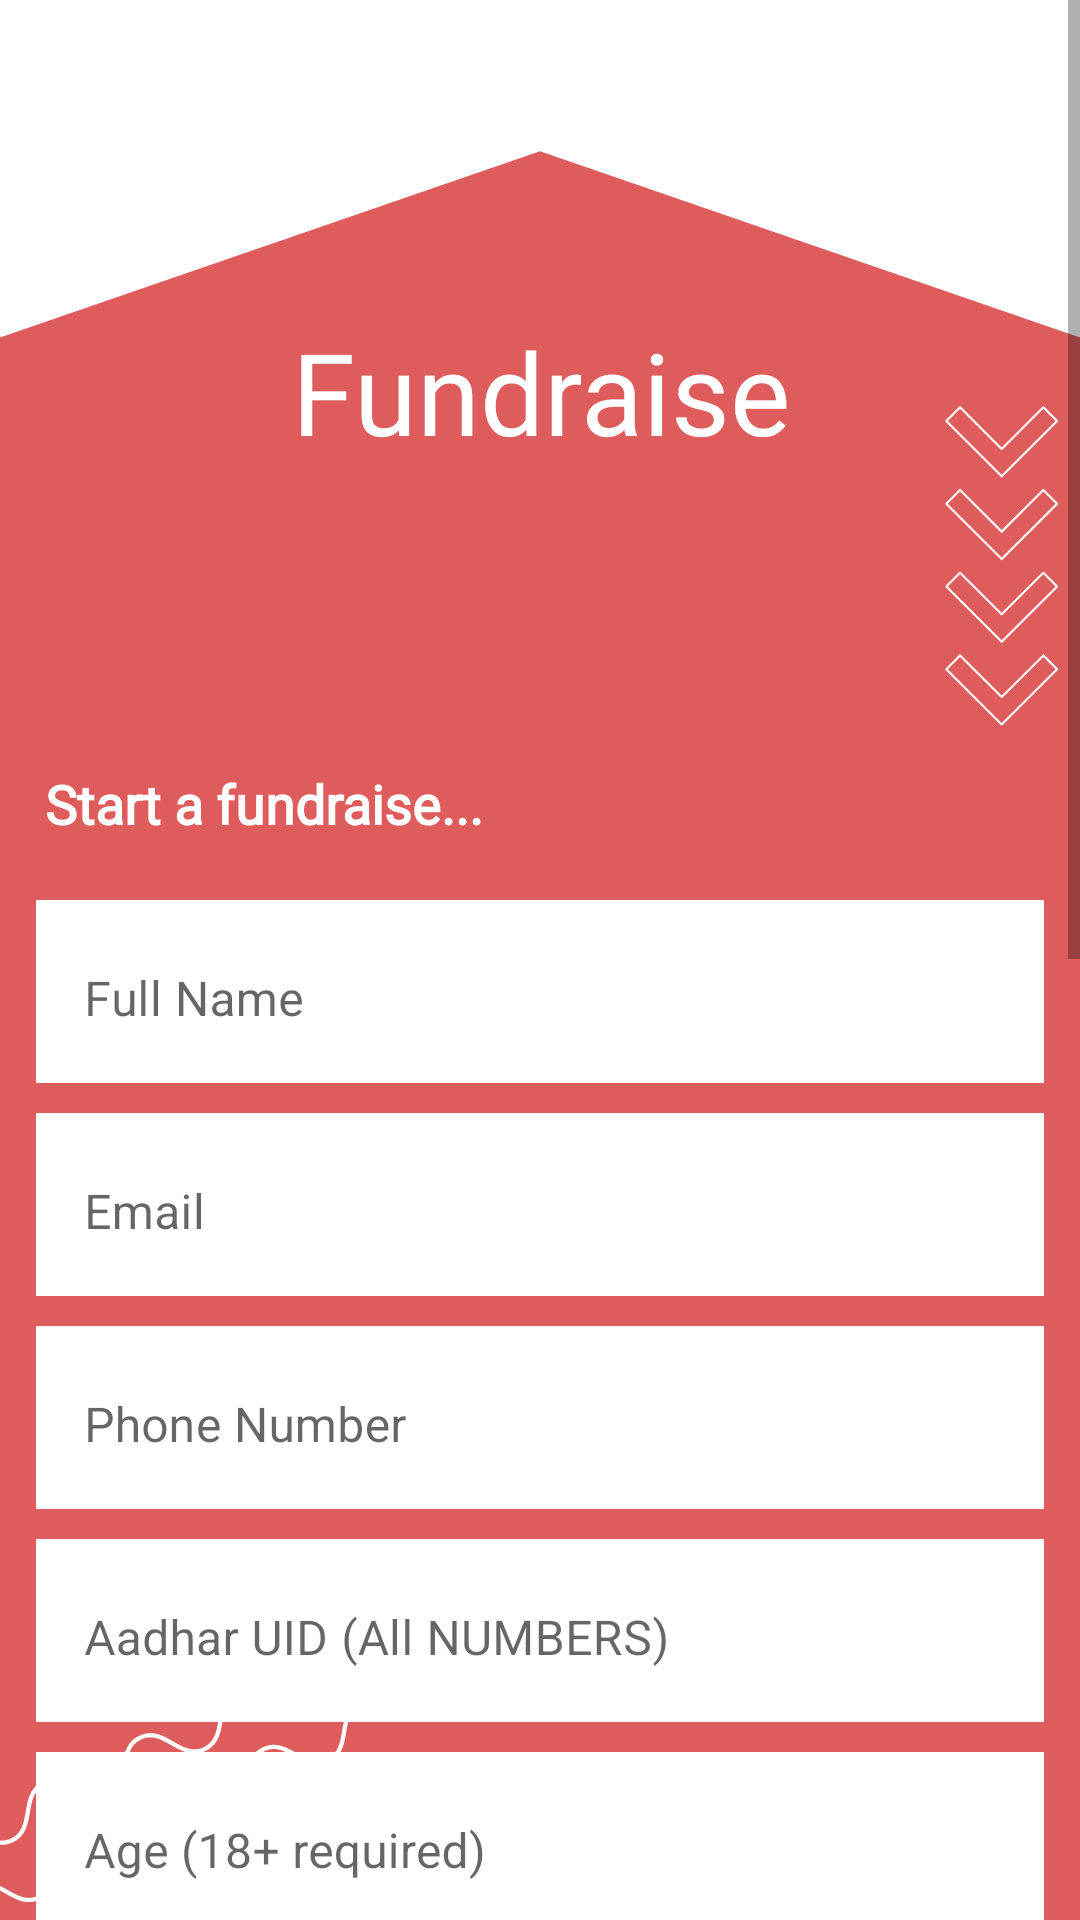

This screen was rendered from an Android layout file. Write that file and the resources it references.
<!-- AndroidManifest.xml: application theme Theme.Fortunatefuture -->
<!-- res/layout/activity_fundraise.xml -->
<?xml version="1.0" encoding="utf-8"?>
<ScrollView xmlns:android="http://schemas.android.com/apk/res/android"
    xmlns:app="http://schemas.android.com/apk/res-auto"
    xmlns:tools="http://schemas.android.com/tools"
    android:layout_width="match_parent"
    android:layout_height="match_parent"
    android:background="@drawable/d"

    tools:context=".fundraise">
    <LinearLayout
        android:layout_width="match_parent"
        android:layout_height="match_parent"
        android:layout_margin="5dp"

        android:orientation="vertical">

        <TextView
            android:layout_width="wrap_content"
            android:layout_height="wrap_content"
            android:layout_gravity="center"
            android:layout_marginTop="100dp"
            android:fontFamily="@font/aclonica"
            android:gravity="center"
            android:text="Fundraise"
            android:textColor="@color/white"
            android:textSize="38dp" />

        <TextView

            android:layout_width="wrap_content"
            android:layout_height="wrap_content"
            android:layout_marginTop="100dp"
            android:textStyle="bold"
            android:fontFamily="@font/aclonica"
            android:layout_marginLeft="10dp"
            android:text="Start a fundraise..."
            android:textColor="@color/white"
            android:textSize="18sp" />

        <LinearLayout
            android:layout_width="match_parent"
            android:layout_height="wrap_content"
            android:layout_marginTop="20dp"
            android:layout_marginRight="7dp"
            android:layout_marginLeft="7dp"
            android:orientation="vertical"
            android:layout_marginBottom="20dp">

            <com.google.android.material.textfield.TextInputLayout
                android:layout_width="match_parent"
                android:id="@+id/name"
                android:hint="Full Name"
                app:hintTextColor="@color/black"
                android:textColor="@color/black"
                android:background="@color/white"
                android:layout_height="wrap_content"
                style="@style/Widget.MaterialComponents.TextInputLayout.OutlinedBox">
                <com.google.android.material.textfield.TextInputEditText
                    android:layout_width="match_parent"
                    android:maxLines="1"
                    android:textColor="@color/black"
                    android:background="@color/white"
                    android:inputType="textPersonName"
                    android:layout_height="wrap_content"/></com.google.android.material.textfield.TextInputLayout>


            <com.google.android.material.textfield.TextInputLayout
                android:layout_width="match_parent"
                android:hint="Email"
                android:id="@+id/email"
                app:hintTextColor="@color/black"
                android:layout_marginTop="10dp"
                android:background="@color/white"
                android:layout_height="wrap_content"
                style="@style/Widget.MaterialComponents.TextInputLayout.OutlinedBox">
                <com.google.android.material.textfield.TextInputEditText
                    android:layout_width="match_parent"
                    android:maxLines="1"
                    android:background="@color/white"
                    android:textColor="@color/black"
                    android:inputType="textEmailAddress"
                    android:layout_height="wrap_content"/></com.google.android.material.textfield.TextInputLayout>

            <com.google.android.material.textfield.TextInputLayout
                android:layout_width="match_parent"
                android:hint="Phone Number"
                android:id="@+id/phone"
                app:hintTextColor="@color/black"
                android:background="@color/white"
                android:layout_marginTop="10dp"
                android:layout_height="wrap_content"
                style="@style/Widget.MaterialComponents.TextInputLayout.OutlinedBox">
                <com.google.android.material.textfield.TextInputEditText
                    android:layout_width="match_parent"
                    android:maxLines="1"
                    android:maxLength="10"
                    android:textColor="@color/black"
                    android:background="@color/white"
                    android:inputType="phone"
                    android:layout_height="wrap_content"/></com.google.android.material.textfield.TextInputLayout>

            <com.google.android.material.textfield.TextInputLayout
                android:layout_width="match_parent"
                android:hint="Aadhar UID (All NUMBERS)"
                app:hintTextColor="@color/black"
                android:id="@+id/uid"
                android:background="@color/white"
                android:layout_marginTop="10dp"
                android:layout_height="wrap_content"
                style="@style/Widget.MaterialComponents.TextInputLayout.OutlinedBox">
                <com.google.android.material.textfield.TextInputEditText
                    android:layout_width="match_parent"
                    android:maxLines="1"
                    android:background="@color/white"
                    android:maxLength="14"
                    android:textColor="@color/black"
                    android:inputType="number"
                    android:layout_height="wrap_content"/></com.google.android.material.textfield.TextInputLayout>


            <com.google.android.material.textfield.TextInputLayout
                android:layout_width="match_parent"
                android:hint="Age (18+ required)"
                android:id="@+id/age"
                app:hintTextColor="@color/black"
                android:background="@color/white"
                android:layout_marginTop="10dp"
                android:layout_height="wrap_content"
                style="@style/Widget.MaterialComponents.TextInputLayout.OutlinedBox">
                <com.google.android.material.textfield.TextInputEditText
                    android:layout_width="match_parent"
                    android:maxLines="1"
                    android:maxLength="10"
                    android:textColor="@color/black"
                    android:background="@color/white"
                    android:inputType="phone"
                    android:layout_height="wrap_content"/></com.google.android.material.textfield.TextInputLayout>





            <com.google.android.material.textfield.TextInputLayout
                android:layout_width="match_parent"
                android:hint="Amount"
                app:hintTextColor="@color/black"
                android:background="@color/white"
                android:layout_marginTop="10dp"
                android:id="@+id/amount"

                android:layout_height="wrap_content"
                style="@style/Widget.MaterialComponents.TextInputLayout.OutlinedBox">
                <com.google.android.material.textfield.TextInputEditText
                    android:layout_width="match_parent"
                    android:textColor="@color/black"
                    android:maxLines="1"
                    android:background="@color/white"
                    android:inputType="number"
                    android:layout_height="wrap_content"/></com.google.android.material.textfield.TextInputLayout>
            <Spinner
                android:id="@+id/spinner"
                android:layout_width="fill_parent"
                android:drawSelectorOnTop="true"

                android:spinnerMode="dropdown"
                android:paddingLeft="10dp"
                android:layout_marginTop="10dp"
                android:background="@drawable/spinnerbg"
                android:entries="@array/spinnerItems"
                android:layout_height="60dp"/>
            <com.google.android.material.textfield.TextInputLayout
                android:layout_width="match_parent"
                android:hint="Story....?"
                app:hintTextColor="@color/black"
                android:background="@color/white"
                android:layout_marginTop="10dp"
                android:id="@+id/story"

                android:layout_height="200dp"
                style="@style/Widget.MaterialComponents.TextInputLayout.OutlinedBox">
                <com.google.android.material.textfield.TextInputEditText
                    android:layout_width="match_parent"
                    android:textColor="@color/black"
                    android:maxLines="10"
                    android:background="@color/white"
                    android:inputType="textMultiLine"
                    android:layout_height="wrap_content"/></com.google.android.material.textfield.TextInputLayout>
            <com.google.android.material.textfield.TextInputLayout
                android:layout_width="match_parent"
                android:hint="Location"
                app:hintTextColor="@color/black"
                android:background="@color/white"
                android:layout_marginTop="10dp"
                android:id="@+id/location"

                android:layout_height="wrap_content"
                style="@style/Widget.MaterialComponents.TextInputLayout.OutlinedBox">
                <com.google.android.material.textfield.TextInputEditText
                    android:layout_width="match_parent"
                    android:textColor="@color/black"
                    android:maxLines="1"
                    android:background="@color/white"
                    android:inputType="text"
                    android:layout_height="wrap_content"/></com.google.android.material.textfield.TextInputLayout>


            <androidx.appcompat.widget.AppCompatButton
                android:layout_width="match_parent"
                android:layout_height="wrap_content"
                android:text="Raise"
                android:id="@+id/go"

                android:onClick="raisefund"
                android:fontFamily="@font/aclonica"
                android:background="@drawable/buttonstyle3"
                android:textColor="@color/white"
                android:layout_marginTop="60dp"
                android:layout_marginBottom="5dp"/>

            <Button
                android:id="@+id/loginbutton"
                android:layout_width="match_parent"
                android:layout_height="wrap_content"
                android:background="#00000000"
                android:elevation="0dp"
                android:fontFamily="@font/aclonica"
                android:onClick="back"
                android:text="ALREADY HAVE AN ACCOUNT? LOGIN"
                android:textColor="@color/black" />

        </LinearLayout>
        <TextView
            android:id="@+id/textView3"
            android:layout_width="match_parent"
            android:layout_height="wrap_content"
            android:layout_marginTop="10dp"
            android:layout_marginBottom="10dp"
            android:gravity="center"
            android:textColor="#ff0000"
            android:text="*By signing up you agree to our privacy policy and terms and conditions."
            android:textSize="10sp" />
    </LinearLayout>

</ScrollView>
<!-- resources referenced by this layout -->
<resources>
  <string-array name="spinnerItems">
          <item>Select Fundraise Type..</item>
          <item>Medical</item>
          <item>Education</item>
          <item>Memorial</item>
          <item>Other</item>
  
      </string-array>
  <!-- drawable buttonstyle3 (drawable-v24) -->
  <?xml version="1.0" encoding="utf-8"?>
  <shape xmlns:android="http://schemas.android.com/apk/res/android">
  <corners android:radius="40dp"></corners>
      <solid android:color="#FF0000"></solid>
  </shape>
  <!-- drawable d: png bitmap (drawable-v24, 41803 bytes) -->
  <!-- drawable spinnerbg (drawable-v24) -->
  <?xml version="1.0" encoding="utf-8"?>
  <shape xmlns:android="http://schemas.android.com/apk/res/android">
      <solid android:color="@android:color/background_light" />
      <corners android:radius="5dp" />
      <stroke
          android:width="1dp"
          android:color="@android:color/darker_gray" />
  </shape>
  <style name="Theme.Fortunatefuture" parent="Theme.MaterialComponents.DayNight.DarkActionBar">
          
          <item name="colorPrimary">@color/purple_500</item>
          <item name="colorPrimaryVariant">@color/purple_700</item>
          <item name="colorOnPrimary">@color/white</item>
          
          <item name="colorSecondary">@color/teal_200</item>
          <item name="colorSecondaryVariant">@color/teal_700</item>
          <item name="colorOnSecondary">@color/black</item>
          
          <item name="android:statusBarColor">?attr/colorPrimaryVariant</item>
          
      </style>
  <!-- not gathered from this repository: default colours our renderer supplied (Android Studio template values) -->
  <color name="purple_500">#FF6200EE</color>
  <color name="purple_700">#FF3700B3</color>
  <color name="teal_200">#FF03DAC5</color>
  <color name="teal_700">#FF018786</color>
  <color name="black">#FF000000</color>
  <color name="white">#FFFFFFFF</color>
</resources>
